Dataset: processed (GitHub, Idinmaster/Brain-Tumor-Classification-). Classes: glioma, meningioma, no tumor, pituitary tumor.

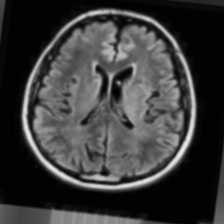
Label: no tumor

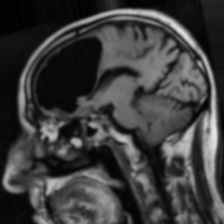
Label: no tumor

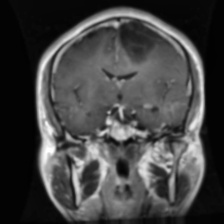
Label: glioma

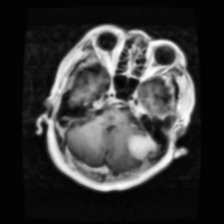
Label: meningioma

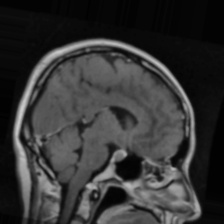
Label: pituitary tumor

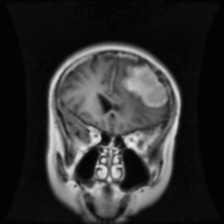
Label: meningioma
